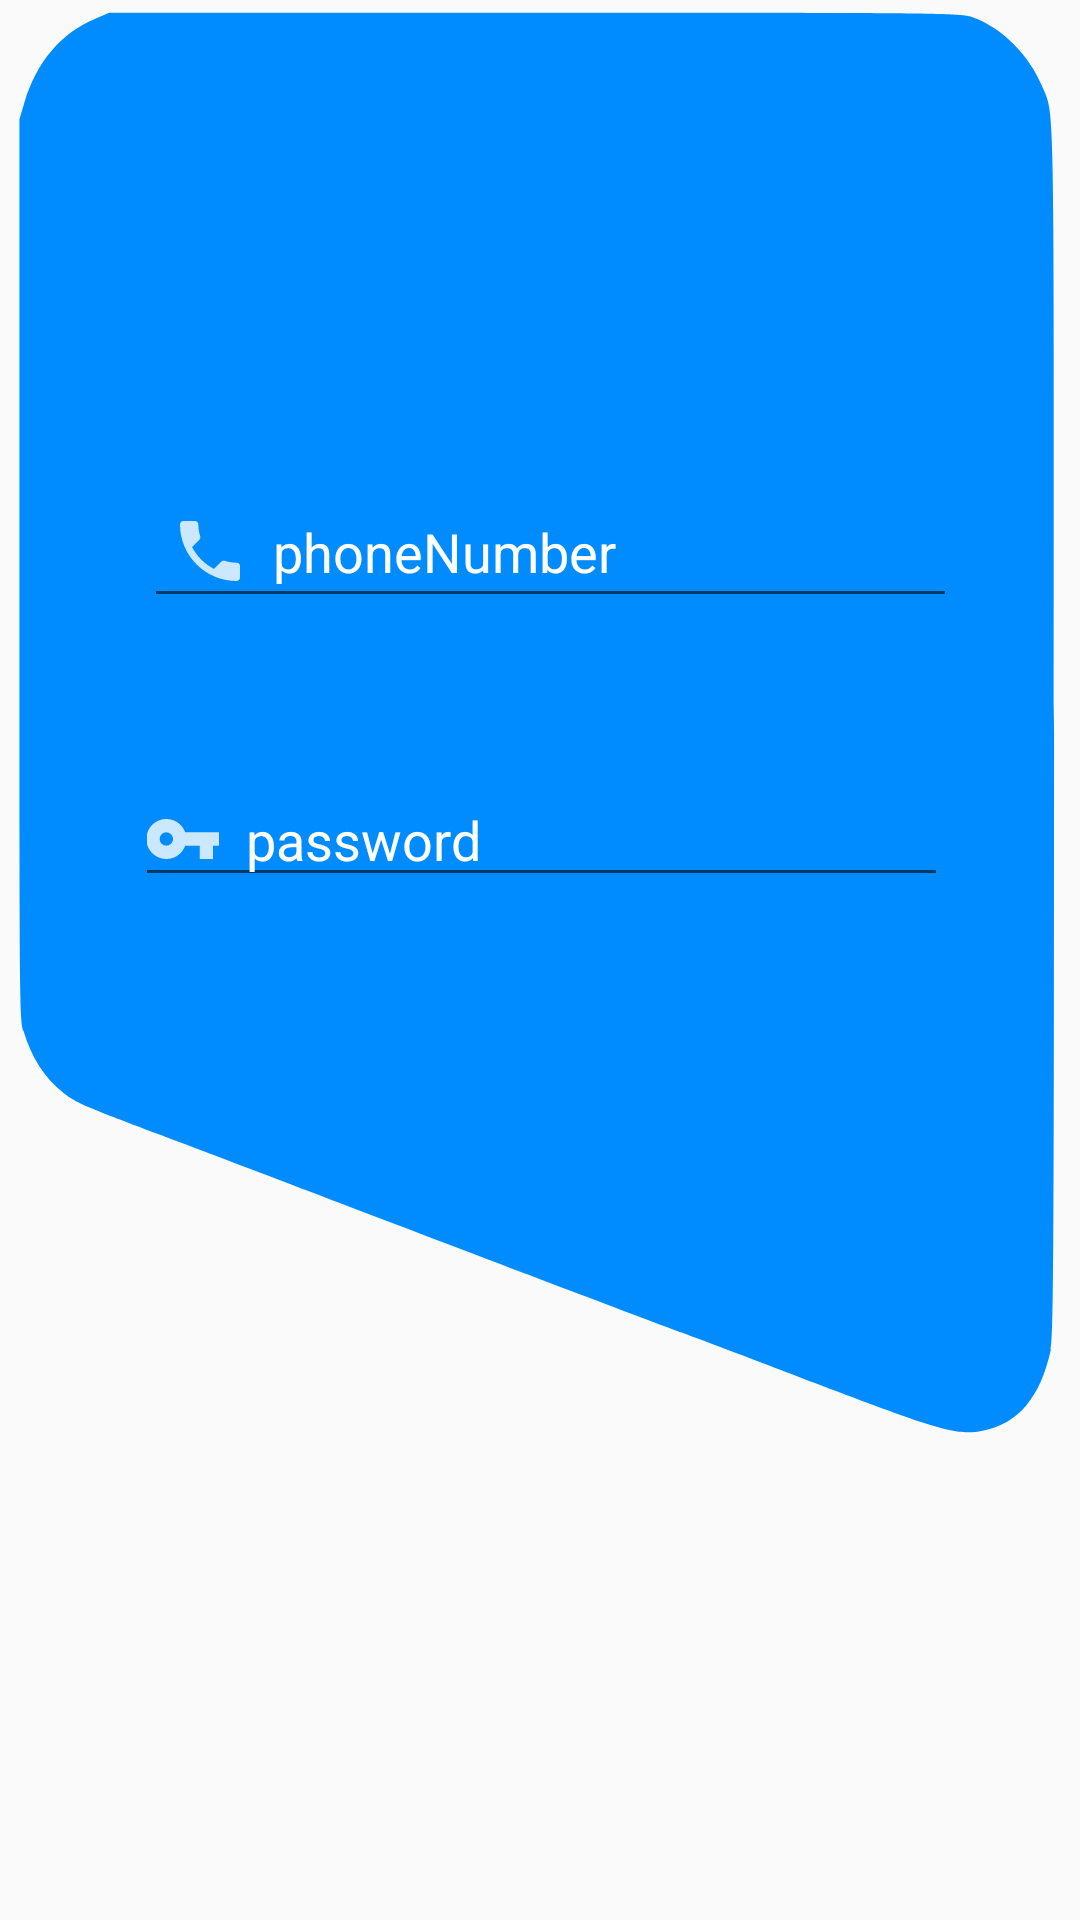

The Android layout XML behind this screen, and the referenced resources:
<!-- AndroidManifest.xml: application theme AppTheme -->
<!-- res/layout/activity_login.xml -->
<?xml version="1.0" encoding="utf-8"?>
<RelativeLayout xmlns:android="http://schemas.android.com/apk/res/android"
    xmlns:app="http://schemas.android.com/apk/res-auto"
    xmlns:tools="http://schemas.android.com/tools"
    android:layout_width="wrap_content"
    android:layout_height="fill_parent"
    android:background="@drawable/login"
    android:layout_gravity="center_horizontal"
    tools:context=".LoginActivity">

    <TextView
        android:layout_width="match_parent"
        android:layout_height="wrap_content"
        android:layout_alignParentStart="true"
        android:layout_alignParentEnd="true"
        android:layout_alignParentBottom="true"
        android:layout_marginStart="45dp"
        android:layout_marginEnd="44dp"
        android:layout_marginBottom="639dp"
        android:gravity="center"
        android:text="Login Form"
        android:textColor="@android:color/white"
        android:textColorHint="@android:color/white"
        android:textSize="30sp" />

    <EditText
       android:id="@+id/userPhone_ET"
       android:layout_width="match_parent"
       android:layout_height="wrap_content"
       android:layout_alignParentStart="true"
       android:layout_alignParentEnd="true"
       android:layout_alignParentBottom="true"
       android:layout_marginStart="48dp"
       android:layout_marginEnd="41dp"
       android:layout_marginBottom="434dp"
       android:drawableStart="@drawable/ic_phone"
       android:drawablePadding="9dp"
       android:hint="phoneNumber"
       android:inputType="number"
       android:padding="10dp"
       android:textColorHint="@android:color/white" />


    <EditText

        android:id="@+id/userPass_ET"
        android:layout_width="match_parent"
        android:layout_height="wrap_content"
        android:layout_alignParentStart="true"
        android:layout_alignParentEnd="true"
        android:layout_alignParentBottom="true"
        android:layout_marginStart="45dp"
        android:layout_marginEnd="44dp"
        android:layout_marginBottom="341dp"
        android:drawableStart="@drawable/ic_password"
        android:drawablePadding="9dp"
        android:hint="password"
        android:inputType="textPassword"
        android:textColorHint="@android:color/white" />

    <ImageView
        android:id="@+id/login_btn"

        android:layout_width="wrap_content"
        android:layout_height="wrap_content"
        android:layout_alignParentStart="true"

        android:layout_alignParentEnd="true"
        android:layout_alignParentBottom="true"
        android:layout_marginStart="287dp"
        android:layout_marginEnd="18dp"
        android:layout_marginBottom="207dp"
        android:background="@drawable/buttun_res"
        android:text="checking account"
        android:textColor="@android:color/white"
        android:textSize="20sp"
        app:srcCompat="@drawable/ic_arrow_forward_black_24dp" />


</RelativeLayout>
<!-- resources referenced by this layout -->
<resources>
  <!-- drawable buttun_res (drawable) -->
  <?xml version="1.0" encoding="utf-8"?>
  <selector xmlns:android="http://schemas.android.com/apk/res/android">
      <item >
  
          <shape android:shape="oval">
              <solid android:color="@color/colorPrimary">
              </solid>
              <size android:width="80dp" android:height="80dp"/>
          </shape>
      </item>
  
  
  </selector>
  <!-- drawable ic_password (drawable-anydpi) -->
  <vector xmlns:android="http://schemas.android.com/apk/res/android"
      android:width="24dp"
      android:height="24dp"
      android:viewportWidth="21.6"
      android:viewportHeight="21.6"
      android:tint="@android:color/white"
      android:alpha="0.8">
    <group android:translateX="-1.2"
        android:translateY="-1.2">
        <path
            android:fillColor="#FF000000"
            android:pathData="M12.65,10C11.83,7.67 9.61,6 7,6c-3.31,0 -6,2.69 -6,6s2.69,6 6,6c2.61,0 4.83,-1.67 5.65,-4H17v4h4v-4h2v-4H12.65zM7,14c-1.1,0 -2,-0.9 -2,-2s0.9,-2 2,-2 2,0.9 2,2 -0.9,2 -2,2z"/>
    </group>
  </vector>
  <!-- drawable ic_phone (drawable-anydpi) -->
  <vector xmlns:android="http://schemas.android.com/apk/res/android"
      android:width="24dp"
      android:height="24dp"
      android:viewportWidth="21.6"
      android:viewportHeight="21.6"
      android:tint="@android:color/white"
      android:alpha="0.8">
    <group android:translateX="-1.2"
        android:translateY="-1.2">
        <path
            android:fillColor="#FF000000"
            android:pathData="M6.62,10.79c1.44,2.83 3.76,5.14 6.59,6.59l2.2,-2.2c0.27,-0.27 0.67,-0.36 1.02,-0.24 1.12,0.37 2.33,0.57 3.57,0.57 0.55,0 1,0.45 1,1V20c0,0.55 -0.45,1 -1,1 -9.39,0 -17,-7.61 -17,-17 0,-0.55 0.45,-1 1,-1h3.5c0.55,0 1,0.45 1,1 0,1.25 0.2,2.45 0.57,3.57 0.11,0.35 0.03,0.74 -0.25,1.02l-2.2,2.2z"/>
    </group>
  </vector>
  <!-- drawable login (drawable) -->
  <?xml version="1.0" encoding="utf-8"?>
  <vector xmlns:android="http://schemas.android.com/apk/res/android"
      android:viewportWidth="500"
      android:viewportHeight="749"
      android:width="625dp"
      android:height="936.25dp">
      <group
          android:scaleX="0.1"
          android:scaleY="-0.1"
          android:translateY="749">
          <path
              android:pathData="M439 7416C282 7361 169 7248 113 7090l-23 -65 0 -1751c0 -1693 1 -1753 19 -1806 35 -101 99 -185 184 -241 57 -38 90 -50 442 -162 132 -42 701 -224 1265 -405 564 -180 1084 -346 1155 -368 72 -22 362 -114 645 -206 558 -179 630 -196 749 -177 165 27 267 129 316 316 13 53 15 321 15 2410 0 2572 4 2397 -58 2523 -56 115 -184 223 -310 262 -63 20 -97 20 -2036 20l-1971 0 -66 -24z"
              android:fillColor="@color/colorPrimary" />
  
      </group>
  </vector>
  <style name="AppTheme" parent="Theme.AppCompat.Light.NoActionBar">
          
          <item name="colorPrimary">@color/colorPrimary</item>
          <item name="colorPrimaryDark">@color/colorPrimaryDark</item>
          <item name="colorAccent">@color/colorAccent</item>
      </style>
  <color name="colorPrimary">#008cff</color>
  <color name="colorPrimaryDark">#0480e4</color>
  <color name="colorAccent">#081829</color>
</resources>
